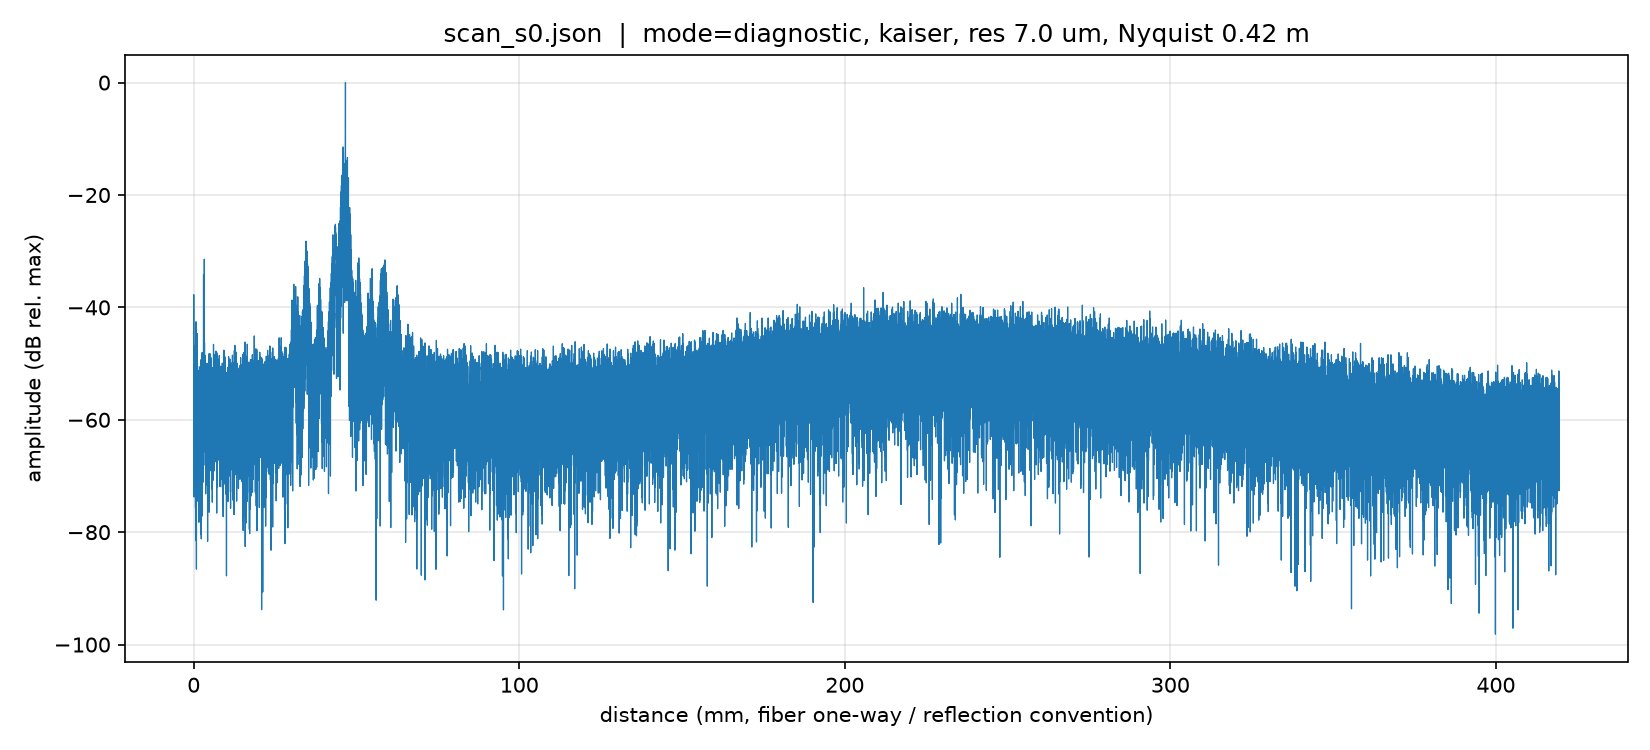

The table this chart was drawn from, first rows:
distance_m, amplitude_dB
0.000000000000000000e+00, -5.809090870937194495e+01
7.000085629373848549e-06, -4.588478464047676653e+01
1.400017125874769710e-05, -3.889253095266074922e+01
2.100025688812154565e-05, -3.774549307095750805e+01
2.800034251749539420e-05, -4.378786499528289511e+01
3.500042814686923936e-05, -4.854120946688951932e+01
4.200051377624309130e-05, -4.674243255015867504e+01
4.900059940561693646e-05, -6.062324207354959071e+01
5.600068503499078840e-05, -5.647871607937468497e+01
6.300077066436464033e-05, -5.666117294973668095e+01
7.000085629373847872e-05, -5.169030875809647796e+01
7.700094192311233066e-05, -4.698818338971670272e+01
8.400102755248618259e-05, -4.698691770202425744e+01
9.100111318186002098e-05, -5.622016254836579208e+01
9.800119881123387292e-05, -5.350810184300619454e+01
1.050012844406077249e-04, -6.261782137304169282e+01
1.120013700699815768e-04, -5.874036732158164398e+01
1.190014556993554152e-04, -5.545750934290712308e+01
1.260015413287292807e-04, -5.540992395598575371e+01
1.330016269581031055e-04, -7.373651733420003040e+01
1.400017125874769574e-04, -5.396596089048998834e+01
1.470017982168508094e-04, -5.118303235692494013e+01
1.540018838462246613e-04, -5.245638396055642261e+01
1.610019694755985132e-04, -5.552488638154564171e+01
1.680020551049723652e-04, -5.920086312956993169e+01
1.750021407343462171e-04, -6.516094904733159865e+01
1.820022263637200420e-04, -5.779359156038754719e+01
1.890023119930938939e-04, -5.067294828834847209e+01
1.960023976224677458e-04, -4.816265146437466171e+01
2.030024832518415978e-04, -4.701291454848260543e+01
2.100025688812154497e-04, -4.743220790653538188e+01
2.170026545105893016e-04, -5.152744912424967083e+01
2.240027401399631536e-04, -6.347088704754997934e+01
2.310028257693369784e-04, -6.474376323596115412e+01
2.380029113987108304e-04, -6.108897736000373158e+01
2.450029970280846823e-04, -6.244694574085858108e+01
2.520030826574585613e-04, -5.976692157347117984e+01
2.590031682868323862e-04, -5.317956309812231552e+01
2.660032539162062110e-04, -5.181294959412858248e+01
2.730033395455800900e-04, -5.521061551712271864e+01
2.800034251749539149e-04, -5.665423962879778230e+01
2.870035108043277939e-04, -5.331304835610723813e+01
2.940035964337016187e-04, -5.075076245846294398e+01
3.010036820630754978e-04, -5.376485833925443814e+01
3.080037676924493226e-04, -5.538001475138734975e+01
3.150038533218231475e-04, -4.868004172264075180e+01
3.220039389511970265e-04, -4.708945045146143116e+01
3.290040245805708513e-04, -4.898866248508397092e+01
3.360041102099447304e-04, -5.170293508541195848e+01
3.430041958393185552e-04, -5.263791880377055321e+01
3.500042814686924342e-04, -5.367339899752360566e+01
3.570043670980662591e-04, -5.459371493609930326e+01
3.640044527274400839e-04, -5.617413072409487995e+01
3.710045383568139630e-04, -5.701543538214112061e+01
3.780046239861877878e-04, -5.617282541557391085e+01
3.850047096155616668e-04, -5.556089741131567905e+01
3.920047952449354917e-04, -5.549853424024212956e+01
3.990048808743093707e-04, -5.668197913692895895e+01
4.060049665036831955e-04, -5.574623576260986368e+01
4.130050521330570204e-04, -5.277820451632439358e+01
... 59,862 more rows
